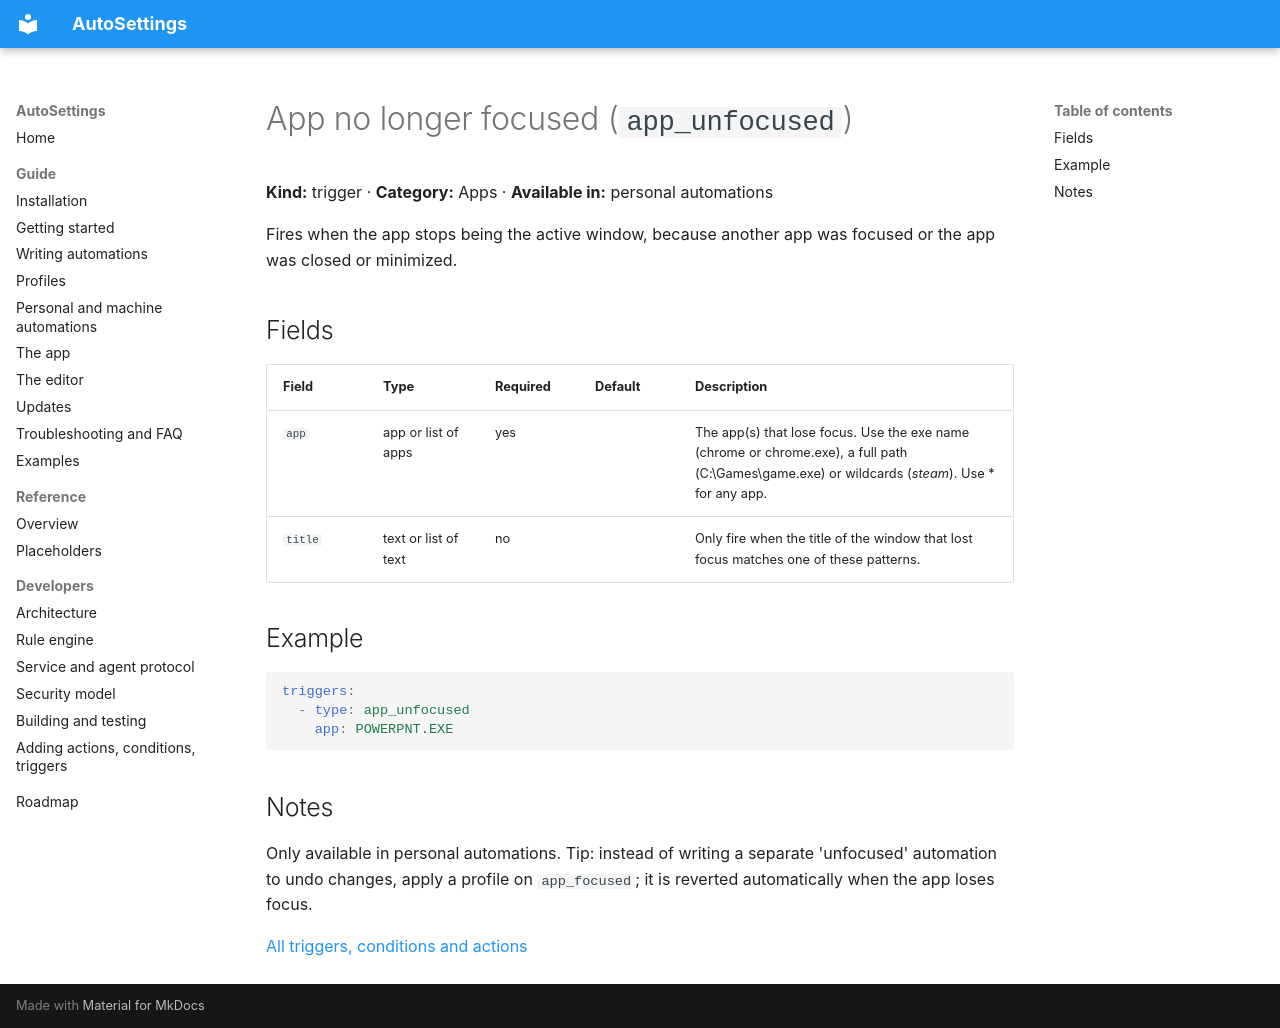

repository: Samet1771/AutoSettings · page: reference/triggers/app_unfocused/index.html · generator: mkdocs

<!-- Generated by AutoSettings.DocGen from the component catalog. Do not edit by hand: run `dotnet run --project src/AutoSettings.DocGen`. -->

# App no longer focused (`app_unfocused`)

**Kind:** trigger · **Category:** Apps · **Available in:** personal automations

Fires when the app stops being the active window, because another app was focused or the app was closed or minimized.

## Fields

| Field | Type | Required | Default | Description |
|---|---|---|---|---|
| `app` | app or list of apps | yes |  | The app(s) that lose focus. Use the exe name (chrome or chrome.exe), a full path (C:\Games\game.exe) or wildcards (*steam*). Use * for any app. |
| `title` | text or list of text | no |  | Only fire when the title of the window that lost focus matches one of these patterns. |

## Example

```yaml
triggers:
  - type: app_unfocused
    app: POWERPNT.EXE
```

## Notes

Only available in personal automations. Tip: instead of writing a separate 'unfocused' automation to undo changes, apply a profile on `app_focused`; it is reverted automatically when the app loses focus.

[All triggers, conditions and actions](../index.md)
